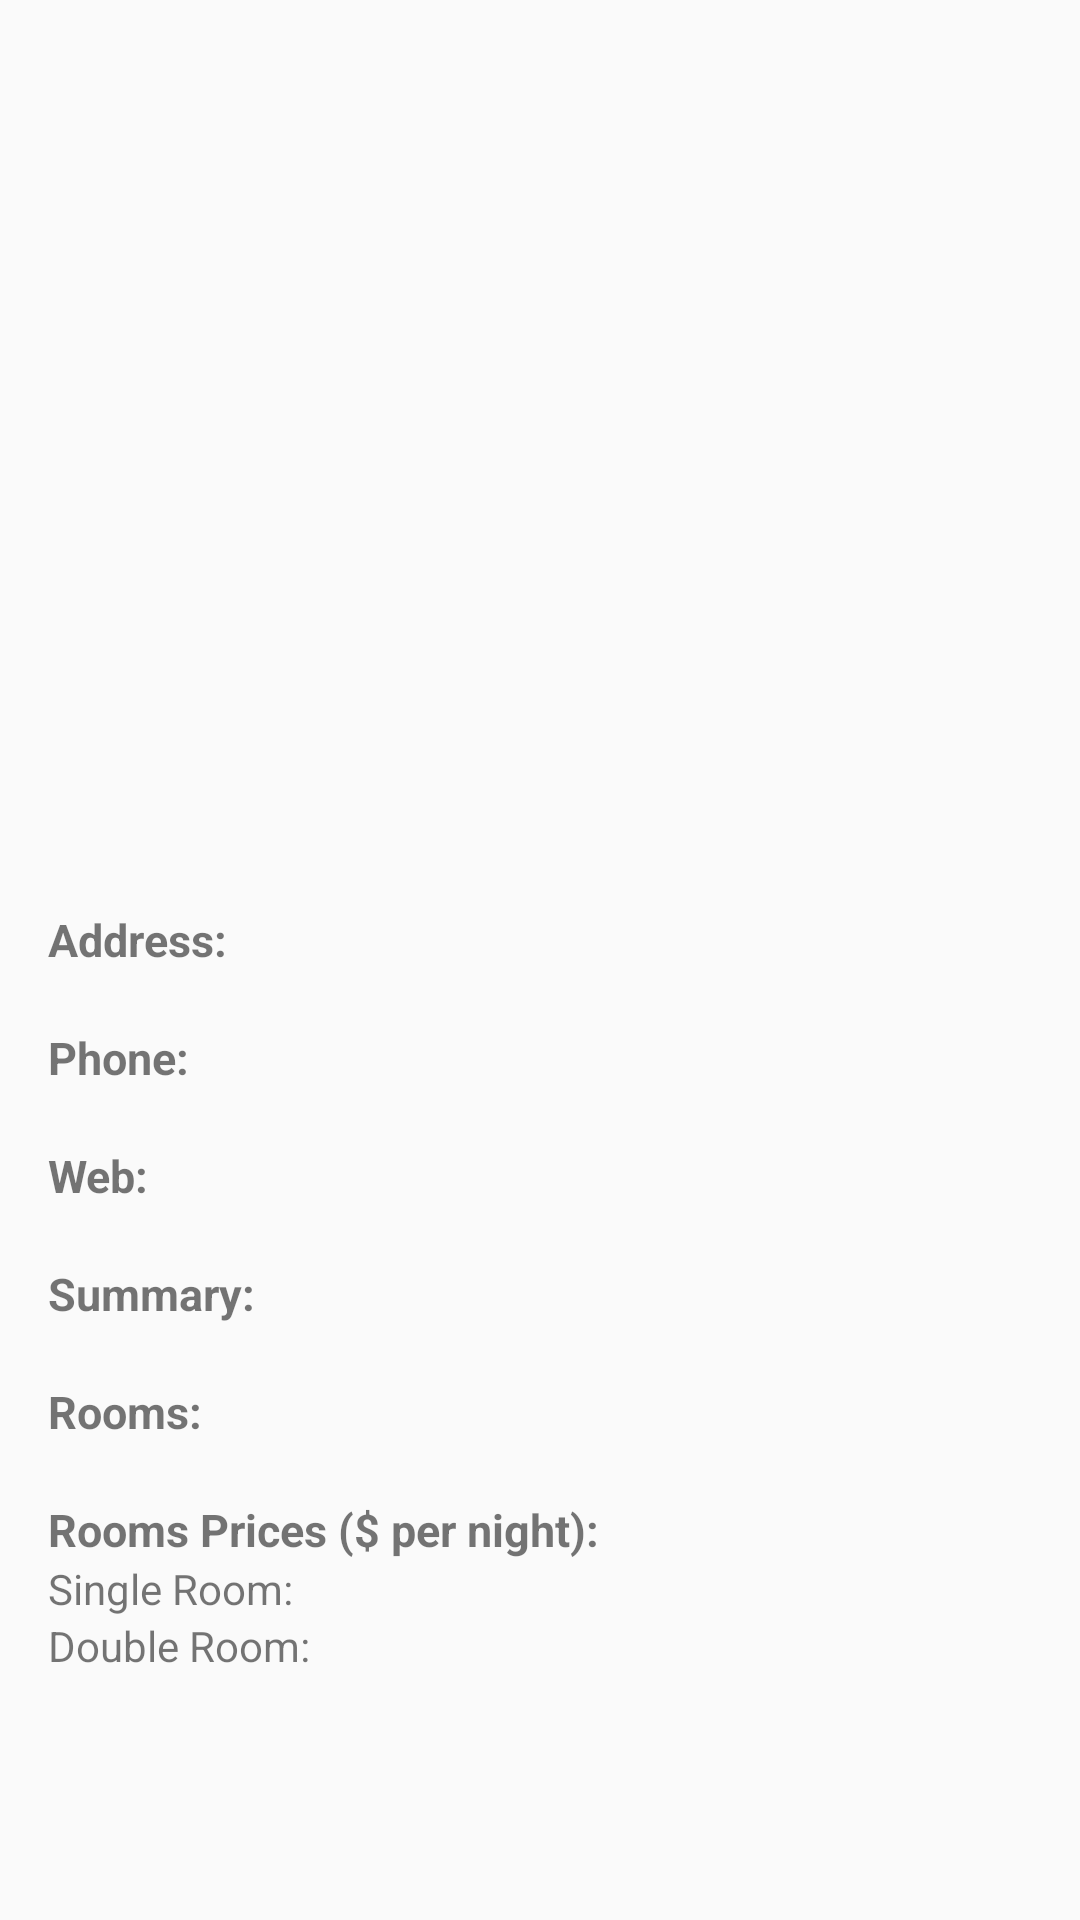

Android layout source for this screen:
<!-- AndroidManifest.xml: application theme AppTheme -->
<!-- res/layout/activity_detail.xml -->
<?xml version="1.0" encoding="utf-8"?>
<LinearLayout xmlns:android="http://schemas.android.com/apk/res/android"
    xmlns:app="http://schemas.android.com/apk/res-auto"
    xmlns:tools="http://schemas.android.com/tools"
    android:layout_width="match_parent"
    android:layout_height="match_parent"
    android:orientation="vertical"
    android:paddingBottom="@dimen/activity_vertical_margin"
    android:paddingLeft="@dimen/activity_horizontal_margin"
    android:paddingRight="@dimen/activity_horizontal_margin"
    android:paddingTop="@dimen/activity_vertical_margin"
    android:weightSum="1"
    tools:context="net.macaws.it.hotelfinderandroid.DetailActivity">

    <TextView
        android:id="@+id/txtTitle"
        android:layout_width="match_parent"
        android:layout_height="wrap_content"
        android:gravity="center"
        android:textSize="20sp"
        android:textStyle="bold" />

    <ScrollView
        android:layout_width="match_parent"
        android:layout_height="match_parent">

        <LinearLayout
            android:layout_width="match_parent"
            android:layout_height="wrap_content"
            android:orientation="vertical">

            <ImageView
                android:id="@+id/profile_image_view"
                android:layout_width="wrap_content"
                android:layout_height="250dp"
                android:layout_gravity="center"
                android:layout_margin="5dp" />

            <LinearLayout
                android:layout_width="match_parent"
                android:layout_height="wrap_content"
                android:orientation="vertical">

                <TextView
                    android:id="@+id/lblAddress"
                    android:layout_width="wrap_content"
                    android:layout_height="wrap_content"
                    android:text="Address: "
                    android:textSize="15sp"
                    android:textStyle="bold" />

                <TextView
                    android:id="@+id/txtAddress"
                    android:layout_width="match_parent"
                    android:layout_height="wrap_content" />
            </LinearLayout>

            <LinearLayout
                android:layout_width="match_parent"
                android:layout_height="wrap_content"
                android:orientation="vertical">

                <TextView
                    android:id="@+id/lblPhone"
                    android:layout_width="wrap_content"
                    android:layout_height="wrap_content"
                    android:text="Phone: "
                    android:textSize="15sp"
                    android:textStyle="bold" />

                <TextView
                    android:id="@+id/txtPhone"
                    android:layout_width="match_parent"
                    android:layout_height="wrap_content" />
            </LinearLayout>

            <LinearLayout
                android:layout_width="match_parent"
                android:layout_height="wrap_content"
                android:orientation="vertical">

                <TextView
                    android:id="@+id/lblWeb"
                    android:layout_width="wrap_content"
                    android:layout_height="wrap_content"
                    android:text="Web: "
                    android:textSize="15sp"
                    android:textStyle="bold" />

                <TextView
                    android:id="@+id/txtWeb"
                    android:layout_width="match_parent"
                    android:layout_height="wrap_content" />
            </LinearLayout>

            <LinearLayout
                android:layout_width="match_parent"
                android:layout_height="wrap_content"
                android:orientation="vertical">

                <TextView
                    android:id="@+id/lblSummary"
                    android:layout_width="wrap_content"
                    android:layout_height="wrap_content"
                    android:text="Summary: "
                    android:textSize="15sp"
                    android:textStyle="bold" />

                <TextView
                    android:id="@+id/txtSummary"
                    android:layout_width="match_parent"
                    android:layout_height="wrap_content" />
            </LinearLayout>

            <LinearLayout
                android:layout_width="match_parent"
                android:layout_height="wrap_content"
                android:orientation="vertical">

                <TextView
                    android:id="@+id/lblRooms"
                    android:layout_width="wrap_content"
                    android:layout_height="wrap_content"
                    android:text="Rooms: "
                    android:textSize="15sp"
                    android:textStyle="bold" />

                <TextView
                    android:id="@+id/txtRooms"
                    android:layout_width="match_parent"
                    android:layout_height="wrap_content" />
            </LinearLayout>

            <TextView
                android:id="@+id/lblPrices"
                android:layout_width="wrap_content"
                android:layout_height="wrap_content"
                android:text="Rooms Prices ($ per night): "
                android:textSize="15sp"
                android:textStyle="bold" />

            <LinearLayout
                android:layout_width="match_parent"
                android:layout_height="wrap_content"
                android:orientation="horizontal">

                <TextView
                    android:id="@+id/lblSingle"
                    android:layout_width="wrap_content"
                    android:layout_height="wrap_content"
                    android:text="Single Room: " />

                <TextView
                    android:id="@+id/txtSingle"
                    android:layout_width="match_parent"
                    android:layout_height="wrap_content" />
            </LinearLayout>

            <LinearLayout
                android:layout_width="match_parent"
                android:layout_height="wrap_content"
                android:orientation="horizontal">

                <TextView
                    android:id="@+id/lblDoble"
                    android:layout_width="wrap_content"
                    android:layout_height="wrap_content"
                    android:text="Double Room: " />

                <TextView
                    android:id="@+id/txtDoble"
                    android:layout_width="match_parent"
                    android:layout_height="wrap_content" />
            </LinearLayout>
        </LinearLayout>
    </ScrollView>
</LinearLayout>
<!-- resources referenced by this layout -->
<resources>
  <dimen name="activity_horizontal_margin">16dp</dimen>
  <dimen name="activity_vertical_margin">16dp</dimen>
  <style name="AppTheme" parent="Theme.AppCompat.Light">
          
          <item name="colorPrimary">@color/colorPrimary</item>
          <item name="colorPrimaryDark">@color/colorPrimaryDark</item>
          <item name="colorAccent">@color/colorAccent</item>
      </style>
  <color name="colorPrimary">#ffffff</color>
  <color name="colorPrimaryDark">#FF0000</color>
  <color name="colorAccent">#98D743</color>
</resources>
